Run: headless pygame with SDL's dummy video driver; simulated clock (each Clock.tick advances the game by its frame time, no real sleeping); random seed 0; keys injected as events and as key.get_pressed() state; no mouse input.
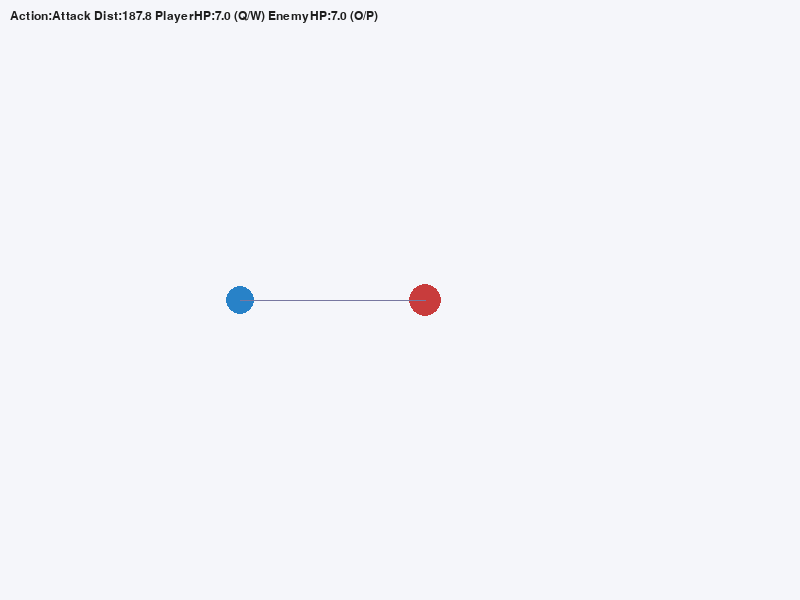
Frame 1 of 4 · flips 1–60 · no input
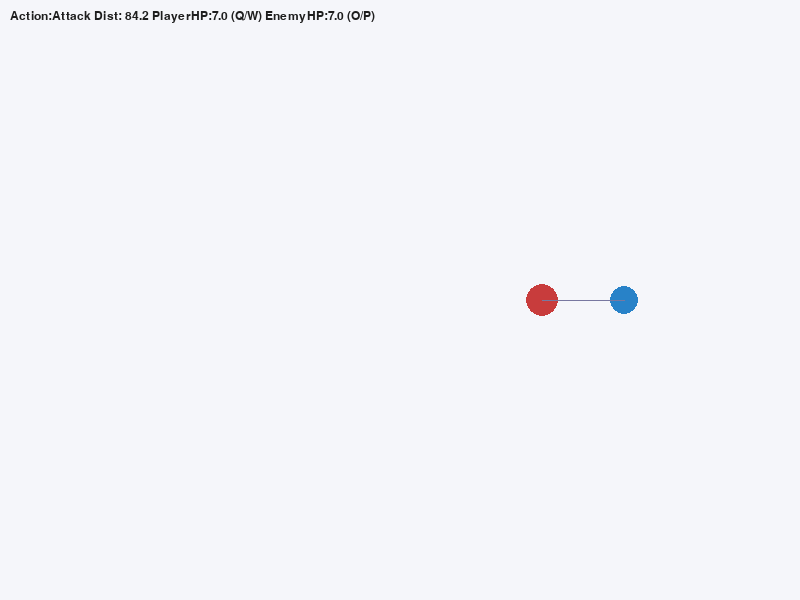
Frame 2 of 4 · flips 61–180 · tapped SPACE, RETURN · held RIGHT (→), D
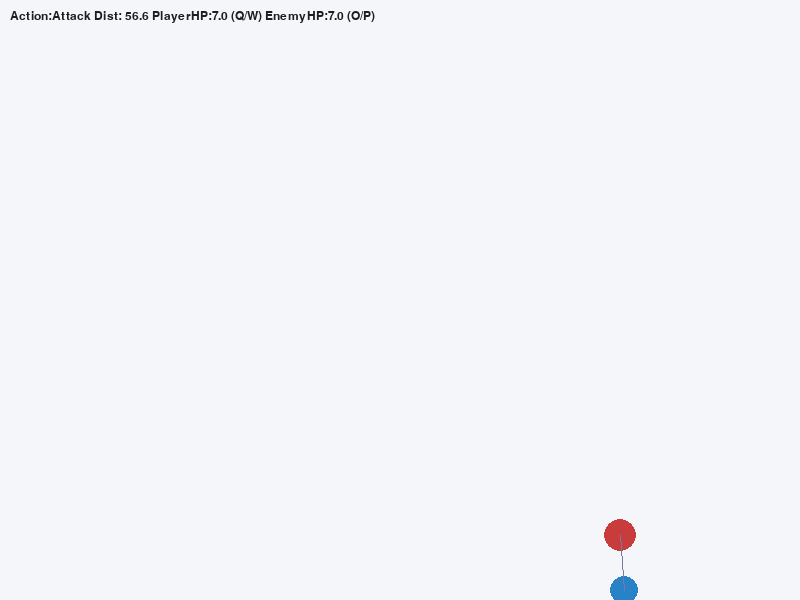
Frame 3 of 4 · flips 181–300 · held DOWN (↓), S
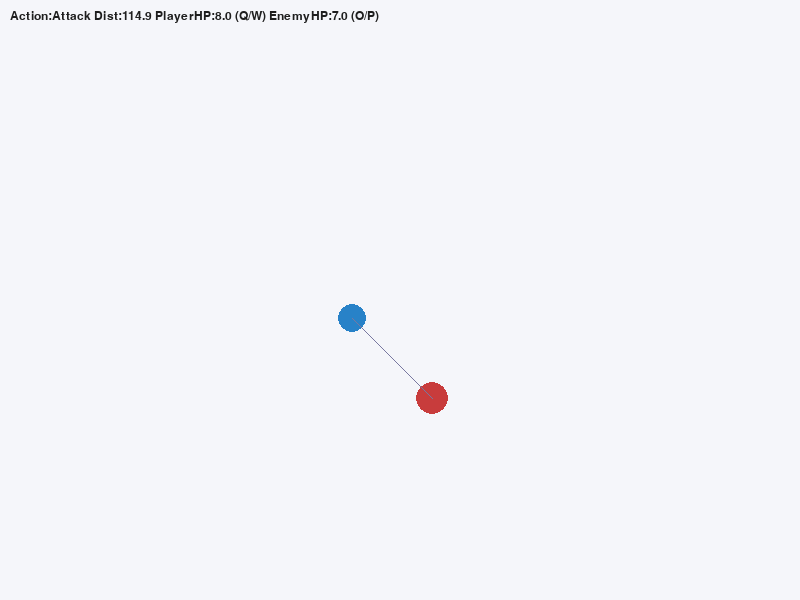
Frame 4 of 4 · flips 301–420 · held LEFT (←), A, UP (↑), W

The pygame program that drew these frames:

#!/usr/bin/env python3
# Pygame Enemy AI — fuzzy decides Flee/Defend/Attack
import pygame, numpy as np

WIDTH, HEIGHT = 800, 600
PLAYER_SPEED = 200
ENEMY_SPEED = 140

def trapmf(x, a, b, c, d):
    y = np.zeros_like(x, dtype=float)
    if b > a:
        m = (x > a) & (x < b)
        y[m] = (x[m] - a) / (b - a)
    y[(x >= b) & (x <= c)] = 1.0
    if d > c:
        m = (x > c) & (x < d)
        y[m] = (d - x[m]) / (d - c)
    return y

# Fuzzy sets
U = np.arange(0, 11, 1)
dist_near = trapmf(U, 0, 0, 2, 5)
dist_med = trapmf(U, 3, 5, 6, 8)
dist_far = trapmf(U, 6, 8, 10, 10)

low = trapmf(U, 0, 0, 3, 5)
med = trapmf(U, 4, 5, 6, 7)
high = trapmf(U, 6, 7, 10, 10)

def mu(arr, x): 
    return float(np.interp(x, U, arr))

def fuzzy_decide(distance, p_hp, e_hp):
    Dn, Dm, Df = mu(dist_near, distance), mu(dist_med, distance), mu(dist_far, distance)
    PL, PM, PH = mu(low, p_hp), mu(med, p_hp), mu(high, p_hp)
    EL, EM, EH = mu(low, e_hp), mu(med, e_hp), mu(high, e_hp)

    s_flee = max(min(Dn, EL), min(Dn, PL))
    s_defend = max(min(Dm, EM), min(Df, EM), min(Dm, PM))
    s_attack = max(min(Dn, PH, EH), min(Dn, PL, EH), min(Dm, PH, EH), min(Df, PH, EH))

    if s_attack >= s_defend and s_attack >= s_flee:
        return "Attack"
    if s_flee >= s_defend:
        return "Flee"
    return "Defend"

def main():
    pygame.init()
    screen = pygame.display.set_mode((WIDTH, HEIGHT))
    clock = pygame.time.Clock()
    font = pygame.font.SysFont("consolas", 18)

    player = pygame.Vector2(WIDTH * 0.3, HEIGHT * 0.5)
    enemy = pygame.Vector2(WIDTH * 0.7, HEIGHT * 0.5)
    p_hp, e_hp = 7.0, 7.0

    running = True
    while running:
        dt = clock.tick(60) / 1000.0
        for e in pygame.event.get():
            if e.type == pygame.QUIT:
                running = False
            elif e.type == pygame.KEYDOWN:
                if e.key == pygame.K_ESCAPE: 
                    running = False
                elif e.key == pygame.K_q: 
                    p_hp = max(0, p_hp - 1)
                elif e.key == pygame.K_w: 
                    p_hp = min(10, p_hp + 1)
                elif e.key == pygame.K_o: 
                    e_hp = max(0, e_hp - 1)
                elif e.key == pygame.K_p: 
                    e_hp = min(10, e_hp + 1)

        # Player movement
        keys = pygame.key.get_pressed()
        vel = pygame.Vector2(
            keys[pygame.K_RIGHT] - keys[pygame.K_LEFT],
            keys[pygame.K_DOWN] - keys[pygame.K_UP]
        )
        if vel.length_squared():
            vel = vel.normalize() * PLAYER_SPEED * dt
        player += vel
        player.x = max(10, min(WIDTH - 10, player.x))
        player.y = max(10, min(HEIGHT - 10, player.y))

        # Enemy decision-making
        delta = player - enemy
        dist_px = delta.length()
        action = fuzzy_decide(min(dist_px / 40, 10), p_hp, e_hp)
        dir = delta.normalize() if dist_px > 0 else pygame.Vector2(1, 0)

        if action == "Attack":
            enemy += dir * ENEMY_SPEED * dt
        elif action == "Flee":
            enemy -= dir * ENEMY_SPEED * dt
        else:  # Defend
            target = dist_px - 160
            enemy += dir * (target * 0.8) * dt

        # Drawing
        screen.fill((245, 246, 250))
        pygame.draw.circle(screen, (40, 130, 200), (int(player.x), int(player.y)), 14)
        pygame.draw.circle(screen, (200, 60, 60), (int(enemy.x), int(enemy.y)), 16)
        pygame.draw.line(screen, (120, 120, 160), player, enemy, 1)

        info = f"Action:{action} Dist:{dist_px:5.1f} PlayerHP:{p_hp:.1f} (Q/W) EnemyHP:{e_hp:.1f} (O/P)"
        screen.blit(font.render(info, True, (30, 30, 30)), (10, 10))

        pygame.display.flip()

    pygame.quit()

if __name__ == "__main__":
    main()
